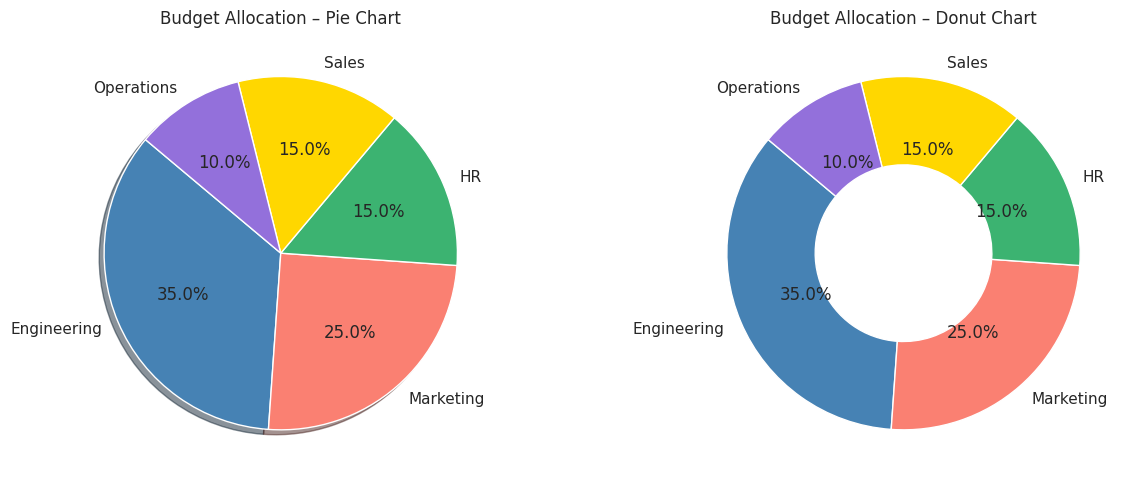
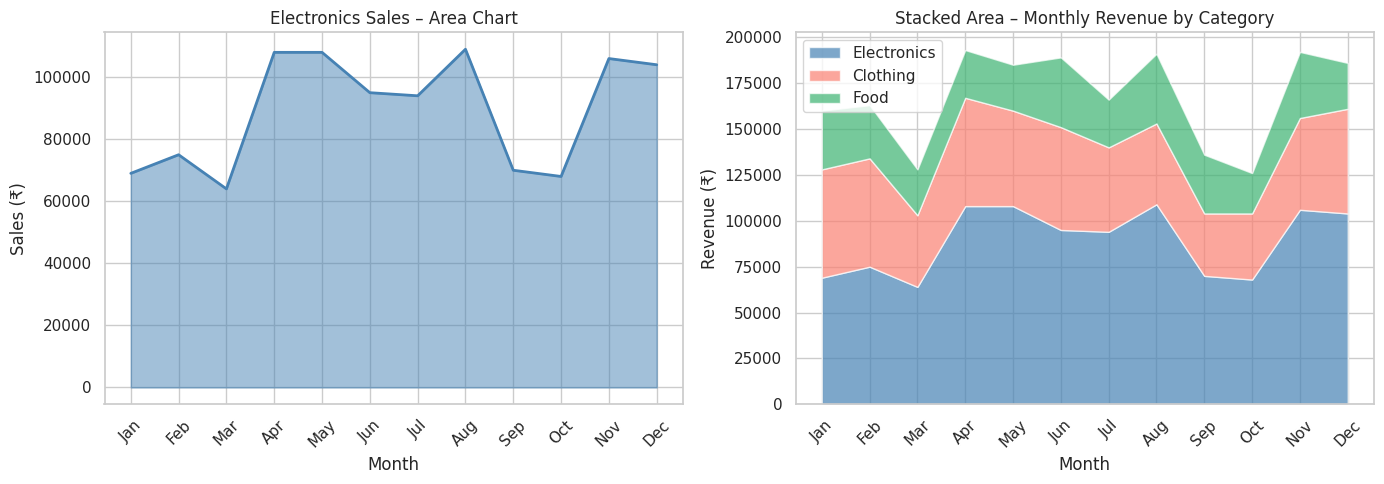
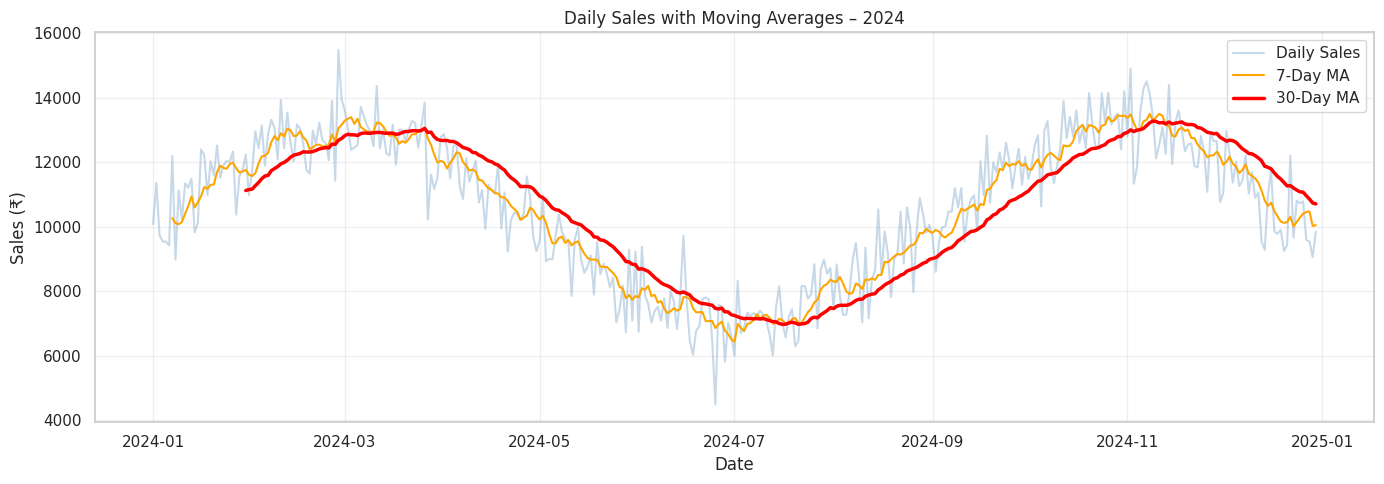

These charts were generated, in order, by the following Python code:
# ============================================================
# M13 Lesson 4 – Composition and Time Series Charts
# ============================================================
# Composition charts show how a whole is divided into parts.
# Time Series charts track how data changes over time.
# Key types: Pie, Donut, Area Chart, Stacked Area, and Time Series.
# ============================================================

import matplotlib.pyplot as plt
import seaborn as sns
import pandas as pd
import numpy as np

sns.set_theme(style="whitegrid")
np.random.seed(21)


# ----------------------------
# Activity 1: Pie Chart and Donut Chart
# ----------------------------
# Goal: Show part-to-whole composition using pie and donut charts.
# Summary: Students will create a standard pie chart and a donut chart
#          displaying budget allocation across departments.

# Task:
departments = ["Engineering", "Marketing", "HR", "Sales", "Operations"]
budget      = [35, 25, 15, 15, 10]
colors      = ["steelblue", "salmon", "mediumseagreen", "gold", "mediumpurple"]

fig, axes = plt.subplots(1, 2, figsize=(13, 5))

# Pie chart
axes[0].pie(budget, labels=departments, colors=colors,
            autopct="%1.1f%%", startangle=140, shadow=True)
axes[0].set_title("Budget Allocation – Pie Chart")

# Donut chart
wedges, texts, autotexts = axes[1].pie(
    budget, labels=departments, colors=colors,
    autopct="%1.1f%%", startangle=140,
    wedgeprops=dict(width=0.5)    # This creates the donut hole
)
axes[1].set_title("Budget Allocation – Donut Chart")

plt.tight_layout()
plt.show()


# ----------------------------
# Activity 2: Area Chart and Stacked Area Chart
# ----------------------------
# Goal: Show how values and their cumulative composition change over time.
# Summary: Students will create a filled area chart for a single series
#          and a stacked area chart comparing multiple categories over months.

# Task:
months      = ["Jan","Feb","Mar","Apr","May","Jun","Jul","Aug","Sep","Oct","Nov","Dec"]
electronics = np.random.randint(60, 110, 12) * 1000
clothing    = np.random.randint(30, 60, 12)  * 1000
food        = np.random.randint(20, 40, 12)  * 1000

fig, axes = plt.subplots(1, 2, figsize=(14, 5))

# Single area chart
axes[0].fill_between(months, electronics, alpha=0.5, color="steelblue")
axes[0].plot(months, electronics, color="steelblue", linewidth=2)
axes[0].set_title("Electronics Sales – Area Chart")
axes[0].set_xlabel("Month")
axes[0].set_ylabel("Sales (₹)")
axes[0].tick_params(axis="x", rotation=45)

# Stacked area chart
axes[1].stackplot(months, electronics, clothing, food,
                  labels=["Electronics", "Clothing", "Food"],
                  colors=["steelblue", "salmon", "mediumseagreen"], alpha=0.7)
axes[1].set_title("Stacked Area – Monthly Revenue by Category")
axes[1].set_xlabel("Month")
axes[1].set_ylabel("Revenue (₹)")
axes[1].legend(loc="upper left")
axes[1].tick_params(axis="x", rotation=45)

plt.tight_layout()
plt.show()


# ----------------------------
# Activity 3: Time Series Analysis
# ----------------------------
# Goal: Plot and analyze a time series with trend and moving averages.
# Summary: Students will generate a 365-day sales time series, plot it,
#          and overlay 7-day and 30-day rolling averages to spot trends.

# Task:
dates  = pd.date_range(start="2024-01-01", periods=365, freq="D")
sales  = (np.sin(np.linspace(0, 3 * np.pi, 365)) * 3000
          + np.random.randn(365) * 800 + 10000)

ts = pd.DataFrame({"Date": dates, "Sales": sales})
ts["7D_MA"]  = ts["Sales"].rolling(7).mean()
ts["30D_MA"] = ts["Sales"].rolling(30).mean()

plt.figure(figsize=(14, 5))
plt.plot(ts["Date"], ts["Sales"],   alpha=0.3, color="steelblue", label="Daily Sales")
plt.plot(ts["Date"], ts["7D_MA"],   color="orange",  linewidth=1.5, label="7-Day MA")
plt.plot(ts["Date"], ts["30D_MA"],  color="red",     linewidth=2.5, label="30-Day MA")
plt.title("Daily Sales with Moving Averages – 2024")
plt.xlabel("Date")
plt.ylabel("Sales (₹)")
plt.legend()
plt.grid(True, alpha=0.3)
plt.tight_layout()
plt.show()
